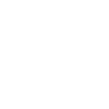
t = 0.00 s
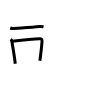
t = 3.00 s
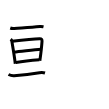
t = 6.00 s
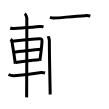
t = 9.00 s
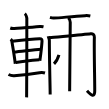
t = 12.00 s
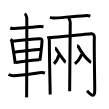
t = 15.00 s

The animated SVG that drew these frames (rendered in a browser with its animation timeline set to each time). Animation: 15 SMIL elements (animate=15); one cycle of 15.00 s.

<svg width="109px" height="109px" viewBox="0 0 px 109px" xmlns="http://www.w3.org/2000/svg" xmlns:xlink="http://www.w3.org/1999/xlink" xml:space="preserve" version="1.1"  baseProfile="full">
<path d="M10.25,28c1.03,0.38,2.93,0.45,3.96,0.38c9.54-0.63,17.04-0.88,25.68-1.88c1.71-0.2,2.75,0.18,3.61,0.37" style="fill:none;stroke:black;stroke-width:3;opacity:0">
  <animate attributeType="CSS" attributeName="opacity" from="0" to="1" begin="0s" dur="1s" repeatCount="Indefinite" fill="freeze" />
</path>
<path d="M10.75,39.19c0.48,0.45,1.08,1.8,1.17,2.39c0.65,4.32,2.43,13.98,3.34,22.16" style="fill:none;stroke:black;stroke-width:3;opacity:0">
  <animate attributeType="CSS" attributeName="opacity" from="0" to="1" begin="1s" dur="1s" repeatCount="Indefinite" fill="freeze" />
</path>
<path d="M12.09,41.33c7.26-0.87,22.6-2.46,27.55-2.59c2.05-0.06,2.47,1.18,2.38,2.54c-0.3,4.66-1.27,12.97-2.17,19.43" style="fill:none;stroke:black;stroke-width:3;opacity:0">
  <animate attributeType="CSS" attributeName="opacity" from="0" to="1" begin="2s" dur="1s" repeatCount="Indefinite" fill="freeze" />
</path>
<path d="M13.8,52.12c7.45-0.62,19.7-2.37,27.03-2.87" style="fill:none;stroke:black;stroke-width:3;opacity:0">
  <animate attributeType="CSS" attributeName="opacity" from="0" to="1" begin="3s" dur="1s" repeatCount="Indefinite" fill="freeze" />
</path>
<path d="M15.8,62.4c6.36-0.9,15.7-1.9,23.55-2.59" style="fill:none;stroke:black;stroke-width:3;opacity:0">
  <animate attributeType="CSS" attributeName="opacity" from="0" to="1" begin="4s" dur="1s" repeatCount="Indefinite" fill="freeze" />
</path>
<path d="M8.5,74.54c1.47,0.77,4.15,1.39,5.64,1.27C24.25,75,33.5,73.75,39.5,72.75c2.42-0.4,4.27-0.13,5.5,0.25" style="fill:none;stroke:black;stroke-width:3;opacity:0">
  <animate attributeType="CSS" attributeName="opacity" from="0" to="1" begin="5s" dur="1s" repeatCount="Indefinite" fill="freeze" />
</path>
<path d="M24.83,13.63c0.6,0.47,1.87,3.54,1.99,4.49c0.12,0.95-0.08,73.36-0.2,79.26" style="fill:none;stroke:black;stroke-width:3;opacity:0">
  <animate attributeType="CSS" attributeName="opacity" from="0" to="1" begin="6s" dur="1s" repeatCount="Indefinite" fill="freeze" />
</path>
<path d="M49.97,17.43c1.39,0.44,2.32,0.7,3.7,0.65c6.23-0.2,18.37-1.7,31.33-2.44c1.85-0.11,3.25-0.13,5.33,0.31" style="fill:none;stroke:black;stroke-width:3;opacity:0">
  <animate attributeType="CSS" attributeName="opacity" from="0" to="1" begin="7s" dur="1s" repeatCount="Indefinite" fill="freeze" />
</path>
<path d="M48.25,36.27c0.14,0.69,1.11,2.78,1.11,4.18c0,17.55,0.81,49.46,0.81,54.07" style="fill:none;stroke:black;stroke-width:3;opacity:0">
  <animate attributeType="CSS" attributeName="opacity" from="0" to="1" begin="8s" dur="1s" repeatCount="Indefinite" fill="freeze" />
</path>
<path d="M49.06,37.71c9.87-0.96,35.46-3.26,41.67-4c2.01-0.24,3.7,0.97,3.63,3.61C94,50.75,94.74,77,94.74,90.67c0,7.14-3.24,4.83-7.75,0" style="fill:none;stroke:black;stroke-width:3;opacity:0">
  <animate attributeType="CSS" attributeName="opacity" from="0" to="1" begin="9s" dur="1s" repeatCount="Indefinite" fill="freeze" />
</path>
<path d="M68.44,17.84c1.01,1.2,1.81,2.65,1.81,4.33c0,0.96-0.6,66.52-0.6,69.17" style="fill:none;stroke:black;stroke-width:3;opacity:0">
  <animate attributeType="CSS" attributeName="opacity" from="0" to="1" begin="10s" dur="1s" repeatCount="Indefinite" fill="freeze" />
</path>
<path d="M58.93,54.88c-0.87,3.02-3.12,7.28-4.92,8.99" style="fill:none;stroke:black;stroke-width:3;opacity:0">
  <animate attributeType="CSS" attributeName="opacity" from="0" to="1" begin="11s" dur="1s" repeatCount="Indefinite" fill="freeze" />
</path>
<path d="M55.05,48.15c0.37,0,0.7,0.38,0.87,0.66c2.92,4.66,6.22,9.46,8.92,12.75c0.31,0.37,0.6,0.51,0.92,0.61" style="fill:none;stroke:black;stroke-width:3;opacity:0">
  <animate attributeType="CSS" attributeName="opacity" from="0" to="1" begin="12s" dur="1s" repeatCount="Indefinite" fill="freeze" />
</path>
<path d="M81.62,54.3c-1.19,3.16-4.27,7.64-6.74,9.43" style="fill:none;stroke:black;stroke-width:3;opacity:0">
  <animate attributeType="CSS" attributeName="opacity" from="0" to="1" begin="13s" dur="1s" repeatCount="Indefinite" fill="freeze" />
</path>
<path d="M77.09,45.73c0.48,0,0.96,0.43,1.14,0.78c2.83,5.36,7.1,11.32,11.68,15.05c0.46,0.38,0.78,0.6,1.2,0.72" style="fill:none;stroke:black;stroke-width:3;opacity:0">
  <animate attributeType="CSS" attributeName="opacity" from="0" to="1" begin="14s" dur="1s" repeatCount="Indefinite" fill="freeze" />
</path>
</svg>
